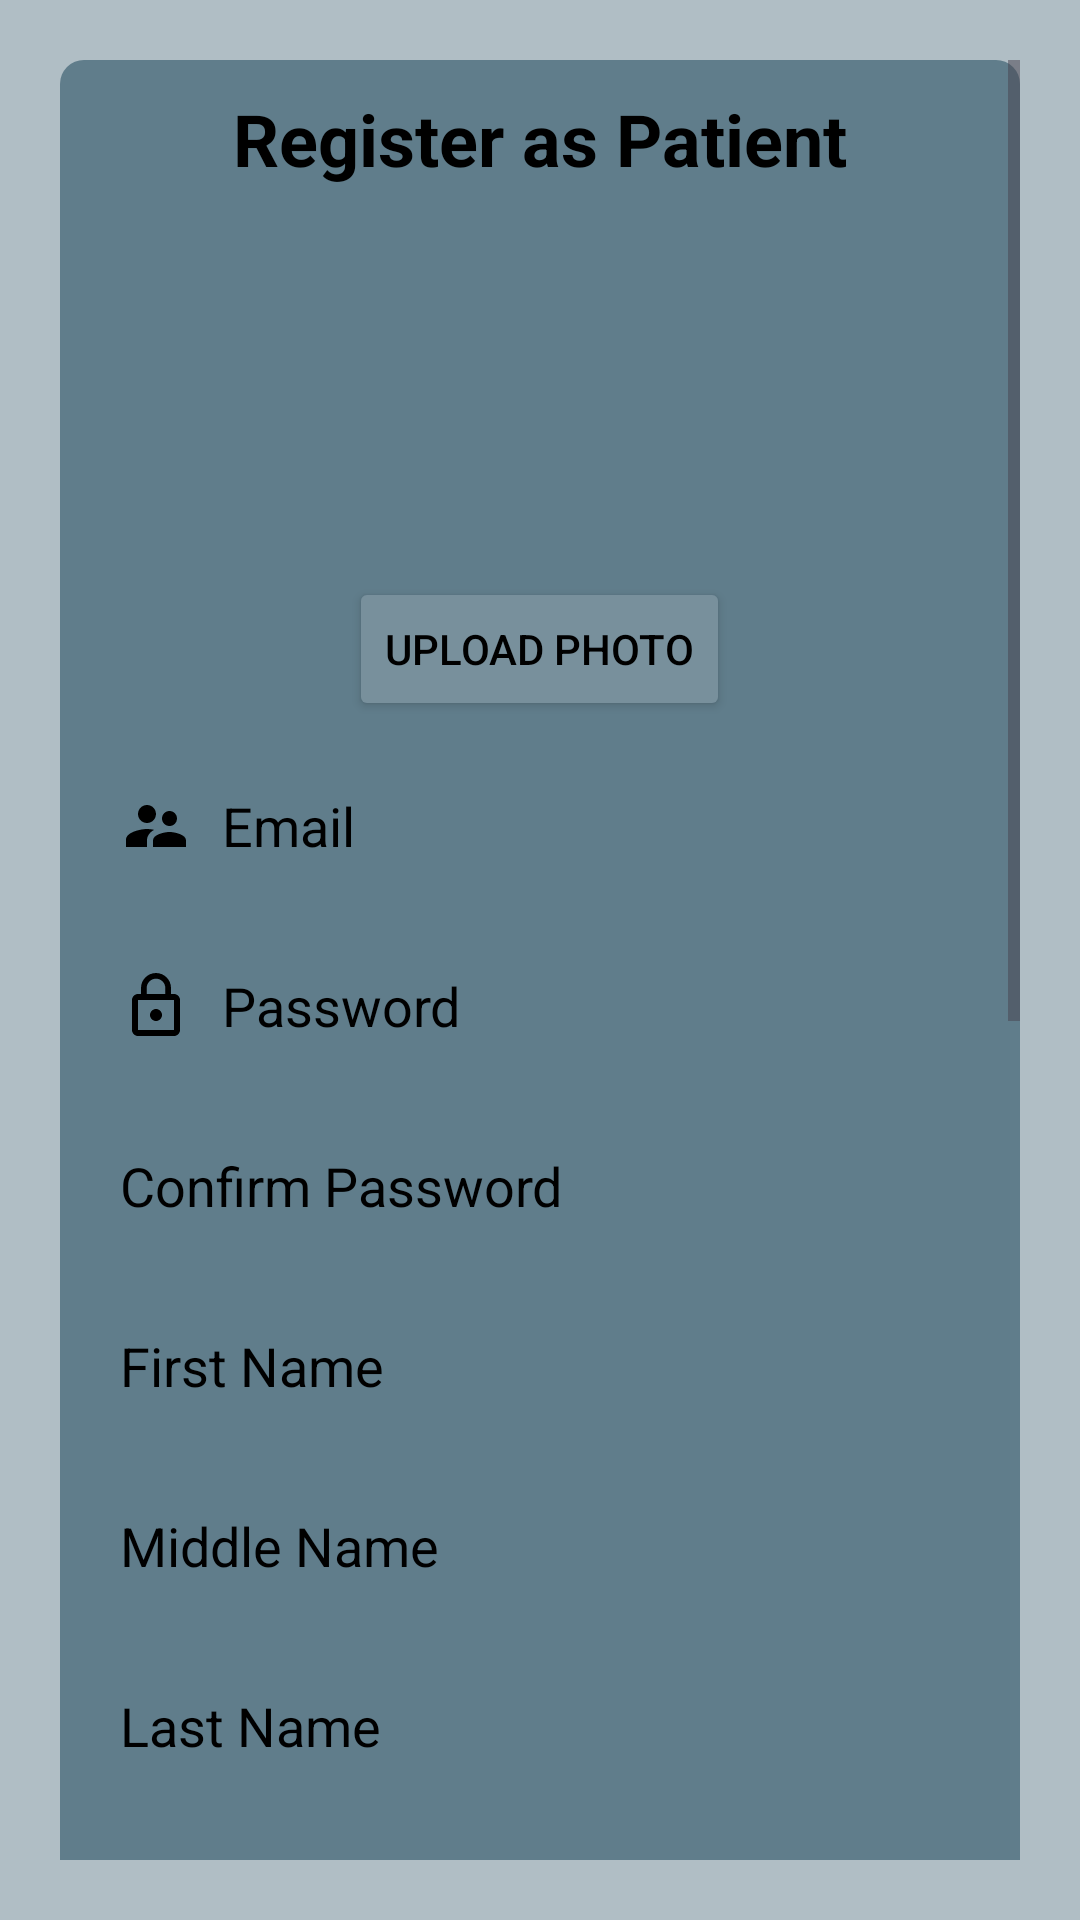

Write the Android layout XML for this screen, with the resource values it uses.
<!-- AndroidManifest.xml: application theme Theme.ComfortKeepers -->
<!-- res/layout/activity_sign_up_pat.xml -->
<ScrollView xmlns:android="http://schemas.android.com/apk/res/android"
    xmlns:app="http://schemas.android.com/apk/res-auto"
    android:id="@+id/main"
    android:layout_width="match_parent"
    android:layout_height="match_parent"
    android:background="@color/home_grey2"
    android:padding="20dp"
    app:circularflow_defaultRadius="100dp"
    app:circularflow_radiusInDP="100dp">

    <LinearLayout
        android:layout_width="match_parent"
        android:layout_height="wrap_content"
        android:background="@drawable/card_background"
        android:orientation="vertical">

        <TextView
            android:layout_width="wrap_content"
            android:layout_height="wrap_content"
            android:layout_gravity="center"
            android:layout_marginBottom="20dp"
            android:text="Register as Patient"
            android:textColor="@color/black"
            android:textSize="24sp"
            android:textStyle="bold" />

        
        <ImageView
            android:id="@+id/profilePhoto"
            android:layout_width="100dp"
            android:layout_height="100dp"
            android:layout_gravity="center"
            android:layout_marginBottom="10dp"
            android:src="@drawable/my_profile" />

        <Button
            android:id="@+id/uploadPhoto"
            android:layout_width="wrap_content"
            android:layout_height="wrap_content"
            android:layout_gravity="center"
            android:backgroundTint="@color/home_grey4"
            android:textColor="@color/black"
            android:text="Upload Photo" />

        
        <EditText
            android:id="@+id/email"
            android:layout_width="match_parent"
            android:layout_height="50dp"
            android:layout_marginTop="10dp"
            android:background="@drawable/input_background"
            android:drawableStart="@drawable/ic_user"
            android:drawablePadding="10dp"
            android:hint="Email"
            android:inputType="textEmailAddress"
            android:padding="10dp"
            android:textColor="@color/black"
            android:textColorHint="@color/black" />

        <LinearLayout
            android:layout_width="match_parent"
            android:layout_height="wrap_content"
            android:layout_marginTop="10dp"
            android:orientation="horizontal">

            <EditText
                android:id="@+id/password"
                android:layout_width="0dp"
                android:layout_height="50dp"
                android:layout_weight="1"
                android:background="@drawable/input_background"
                android:drawableStart="@drawable/ic_password1"
                android:drawablePadding="10dp"
                android:hint="Password"
                android:inputType="textPassword"
                android:padding="10dp"
                android:textColor="@color/black"
                android:textColorHint="@color/black" />

            <ImageView
                android:id="@+id/passwordToggle"
                android:layout_width="wrap_content"
                android:layout_height="wrap_content"
                android:layout_gravity="center_vertical"
                android:layout_marginStart="10dp"
                android:src="@drawable/ic_eye" />
        </LinearLayout>

        <LinearLayout
            android:layout_width="match_parent"
            android:layout_height="wrap_content"
            android:layout_marginTop="10dp"
            android:orientation="horizontal">

            <EditText
                android:id="@+id/confirmPassword"
                android:layout_width="0dp"
                android:layout_height="50dp"
                android:layout_weight="1"
                android:background="@drawable/input_background"
                android:hint="Confirm Password"
                android:inputType="textPassword"
                android:padding="10dp"
                android:textColor="@color/black"
                android:textColorHint="@color/black"/>

            <ImageView
                android:id="@+id/confirmPasswordToggle"
                android:layout_width="wrap_content"
                android:layout_height="wrap_content"
                android:layout_gravity="center_vertical"
                android:layout_marginStart="10dp"
                android:src="@drawable/ic_eye" />
        </LinearLayout>

        <EditText
            android:id="@+id/firstName"
            android:layout_width="match_parent"
            android:layout_height="50dp"
            android:layout_marginTop="10dp"
            android:background="@drawable/input_background"
            android:hint="First Name"
            android:inputType="textCapWords"
            android:padding="10dp"
            android:textColor="@color/black"
            android:textColorHint="@color/black"/>

        <EditText
            android:id="@+id/middleName"
            android:layout_width="match_parent"
            android:layout_height="50dp"
            android:layout_marginTop="10dp"
            android:background="@drawable/input_background"
            android:hint="Middle Name"
            android:inputType="textCapWords"
            android:padding="10dp"
            android:textColor="@color/black"
            android:textColorHint="@color/black" />

        <EditText
            android:id="@+id/lastName"
            android:layout_width="match_parent"
            android:layout_height="50dp"
            android:layout_marginTop="10dp"
            android:background="@drawable/input_background"
            android:hint="Last Name"
            android:inputType="textCapWords"
            android:padding="10dp"
            android:textColor="@color/black"
            android:textColorHint="@color/black"/>

        <EditText
            android:id="@+id/contactNumber"
            android:layout_width="match_parent"
            android:layout_height="50dp"
            android:layout_marginTop="10dp"
            android:background="@drawable/input_background"
            android:hint="Contact Number"
            android:inputType="phone"
            android:padding="10dp"
            android:textColor="@color/black"
            android:textColorHint="@color/black"/>


        
        <com.google.android.material.textfield.TextInputLayout
            android:layout_width="match_parent"
            android:layout_height="wrap_content"
            android:textColorHint="@color/black"
            android:textColor="@color/black"
            android:hint="Select State">

            <AutoCompleteTextView
                android:id="@+id/stateDropdown"
                android:layout_width="match_parent"
                android:layout_height="50dp"
                android:padding="10dp"
                android:textColorHint="@color/black"
                android:textColor="@color/black" />
        </com.google.android.material.textfield.TextInputLayout>

        
        <com.google.android.material.textfield.TextInputLayout
            android:layout_width="match_parent"
            android:layout_height="wrap_content"
            android:layout_marginTop="16dp"
            android:textColorHint="@color/black"
            android:textColor="@color/black"
            android:hint="Select City">

            <AutoCompleteTextView
                android:id="@+id/cityDropdown"
                android:layout_width="match_parent"
                android:layout_height="50dp"
                android:padding="10dp"
                android:textColor="@color/black"
                android:textColorHint="@color/black"/>
        </com.google.android.material.textfield.TextInputLayout>

        <EditText
            android:id="@+id/address"
            android:layout_width="match_parent"
            android:layout_height="50dp"
            android:layout_marginTop="10dp"
            android:background="@drawable/input_background"
            android:hint="Address"
            android:inputType="textCapWords"
            android:padding="10dp"
            android:textColor="@color/black"
            android:textColorHint="@color/black"/>

        
        <EditText
            android:id="@+id/pincode"
            android:layout_width="match_parent"
            android:layout_height="50dp"
            android:layout_marginTop="10dp"
            android:background="@drawable/input_background"
            android:hint="Pincode"
            android:inputType="number"
            android:padding="10dp"
            android:textColor="@color/black"
            android:textColorHint="@color/black"/>

        
        <RadioGroup
            android:id="@+id/genderGroup"
            android:layout_width="match_parent"
            android:layout_height="wrap_content"
            android:layout_marginTop="10dp">

            <RadioButton
                android:id="@+id/male"
                android:layout_width="wrap_content"
                android:layout_height="wrap_content"
                android:text="Male"
                android:textColor="@color/black"/>

            <RadioButton
                android:id="@+id/female"
                android:layout_width="wrap_content"
                android:layout_height="wrap_content"
                android:text="Female"
                android:textColor="@color/black" />

            <RadioButton
                android:id="@+id/other"
                android:layout_width="wrap_content"
                android:layout_height="wrap_content"
                android:text="Other"
                android:textColor="@color/black" />
        </RadioGroup>

        
        <EditText
            android:id="@+id/dob"
            android:layout_width="match_parent"
            android:layout_height="50dp"
            android:layout_marginTop="10dp"
            android:background="@drawable/input_background"
            android:hint="Date of Birth  (DD/MM/YYYY)"
            android:inputType="date"
            android:padding="10dp"
            android:textColor="@color/black"
            android:textColorHint="@color/black" />

        
        <Button
            android:id="@+id/submitButton"
            android:layout_width="match_parent"
            android:layout_height="wrap_content"
            android:layout_marginTop="20dp"
            android:textColor="@color/black"
            android:backgroundTint="@color/home_grey4"
            android:text="Register" />
    </LinearLayout>
</ScrollView>
<!-- resources referenced by this layout -->
<resources>
  <color name="black">#000000</color>
  <color name="home_grey2">#b0bec5</color>
  <color name="home_grey4">#78909c</color>
  <!-- drawable card_background (drawable) -->
  <?xml version="1.0" encoding="utf-8"?>
  <shape xmlns:android="http://schemas.android.com/apk/res/android">
  <solid android:color="@color/home_grey5" />
  <corners android:radius="8dp" />
  <padding android:top="10dp" android:left="10dp" android:right="10dp" android:bottom="10dp" />
  </shape>
  <!-- drawable ic_password1 (drawable) -->
  <vector xmlns:android="http://schemas.android.com/apk/res/android" android:height="24dp" android:tint="@color/black" android:viewportHeight="24" android:viewportWidth="24" android:width="24dp">
        
      <path android:fillColor="@android:color/white" android:pathData="M12,17c1.1,0 2,-0.9 2,-2s-0.9,-2 -2,-2s-2,0.9 -2,2S10.9,17 12,17zM18,8h-1V6c0,-2.76 -2.24,-5 -5,-5S7,3.24 7,6v2H6c-1.1,0 -2,0.9 -2,2v10c0,1.1 0.9,2 2,2h12c1.1,0 2,-0.9 2,-2V10C20,8.9 19.1,8 18,8zM8.9,6c0,-1.71 1.39,-3.1 3.1,-3.1s3.1,1.39 3.1,3.1v2H8.9V6zM18,20H6V10h12V20z"/>
      
  </vector>
  <!-- drawable ic_user (drawable) -->
  <vector xmlns:android="http://schemas.android.com/apk/res/android" android:height="24dp" android:tint="@color/black" android:viewportHeight="24" android:viewportWidth="24" android:width="24dp">
        
      <path android:fillColor="@android:color/white" android:pathData="M16.5,12c1.38,0 2.49,-1.12 2.49,-2.5S17.88,7 16.5,7C15.12,7 14,8.12 14,9.5s1.12,2.5 2.5,2.5zM9,11c1.66,0 2.99,-1.34 2.99,-3S10.66,5 9,5C7.34,5 6,6.34 6,8s1.34,3 3,3zM16.5,14c-1.83,0 -5.5,0.92 -5.5,2.75L11,19h11v-2.25c0,-1.83 -3.67,-2.75 -5.5,-2.75zM9,13c-2.33,0 -7,1.17 -7,3.5L2,19h7v-2.25c0,-0.85 0.33,-2.34 2.37,-3.47C10.5,13.1 9.66,13 9,13z"/>
      
  </vector>
  <!-- drawable input_background (drawable) -->
  <?xml version="1.0" encoding="utf-8"?>
  <selector xmlns:android="http://schemas.android.com/apk/res/android">
      <shape xmlns:android="http://schemas.android.com/apk/res/android">
          <solid android:color="#1C2C3C" />
          <corners android:radius="6dp" />
      </shape>
  
  </selector>
  <style name="Theme.ComfortKeepers" parent="Base.Theme.ComfortKeepers" />
  <color name="home_grey5">#607d8b</color>
  <style name="Base.Theme.ComfortKeepers" parent="Theme.Material3.DayNight.NoActionBar">
          
          
      </style>
</resources>
